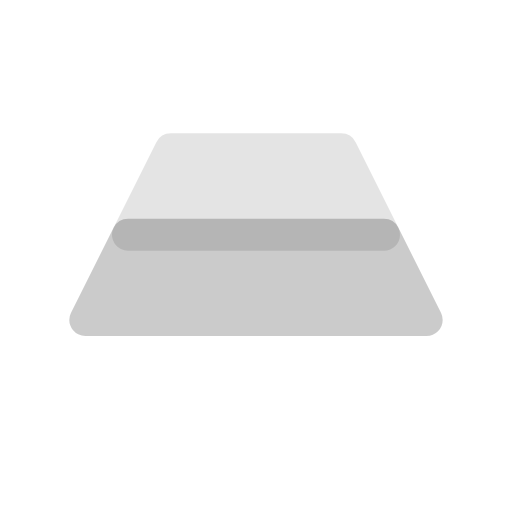
t = 0.00 s
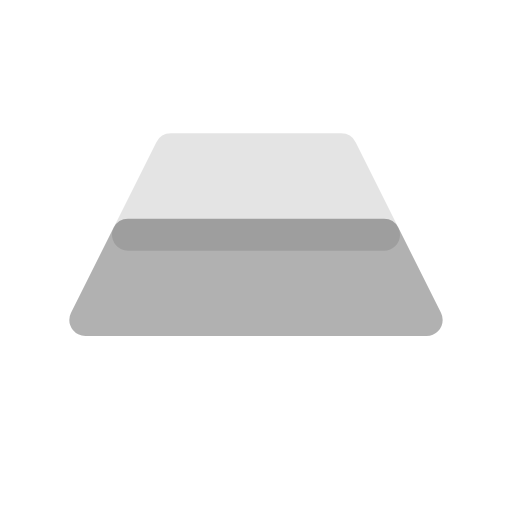
t = 0.50 s
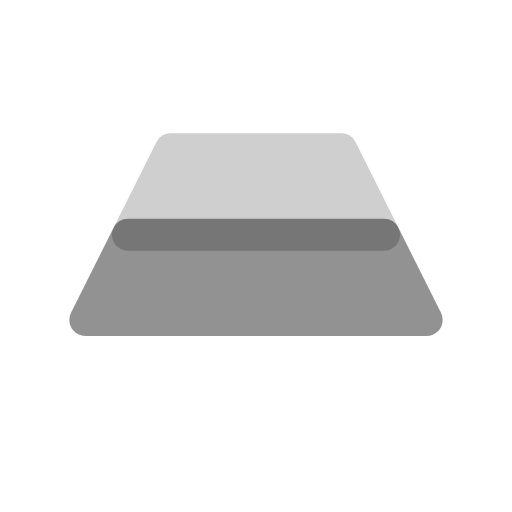
t = 1.13 s
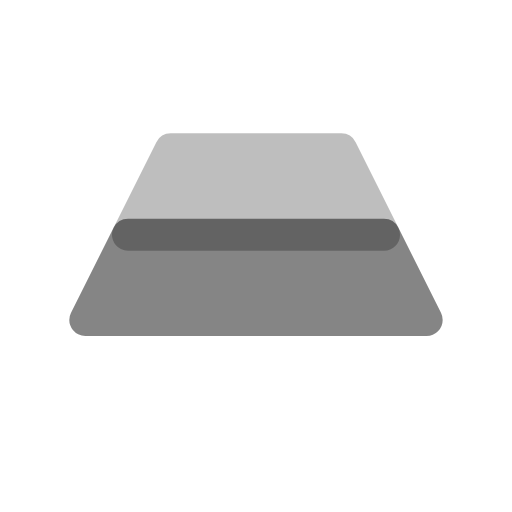
t = 1.63 s
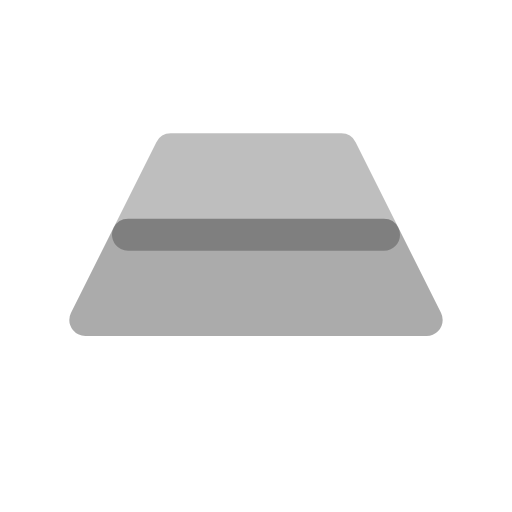
t = 2.38 s
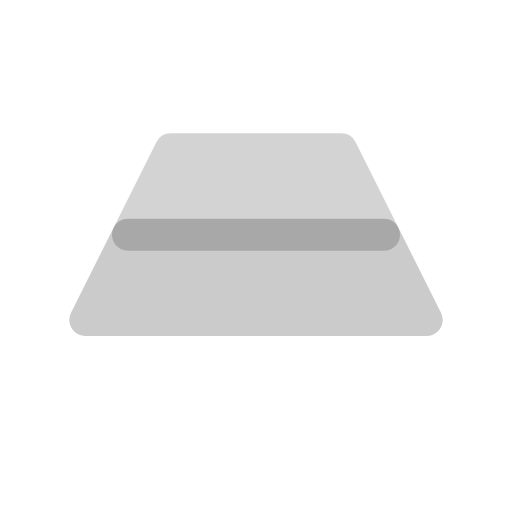
t = 3.00 s

The animated SVG that drew these frames (rendered in a browser with its animation timeline set to each time). Animation: 2 SMIL elements (animate=2); one cycle of 3.50 s, repeats indefinitely.

<svg viewBox="0 0 24 24" width="24" height="24" fill="none" xmlns="http://www.w3.org/2000/svg">
  <path d="M4 15h16l-2-4H6l-2 4z" stroke="currentColor" stroke-width="1.5" stroke-linejoin="round" fill="currentColor" opacity="0.2">
    <animate attributeName="opacity" values="0.2;0.5;0.2" dur="3s" repeatCount="indefinite"/>
  </path>
  <path d="M6 11h12l-2-4H8l-2 4z" stroke="currentColor" stroke-width="1.5" stroke-linejoin="round" fill="currentColor" opacity="0.1">
    <animate attributeName="opacity" values="0.1;0.3;0.1" dur="3s" repeatCount="indefinite" begin="0.5s"/>
  </path>
</svg>
